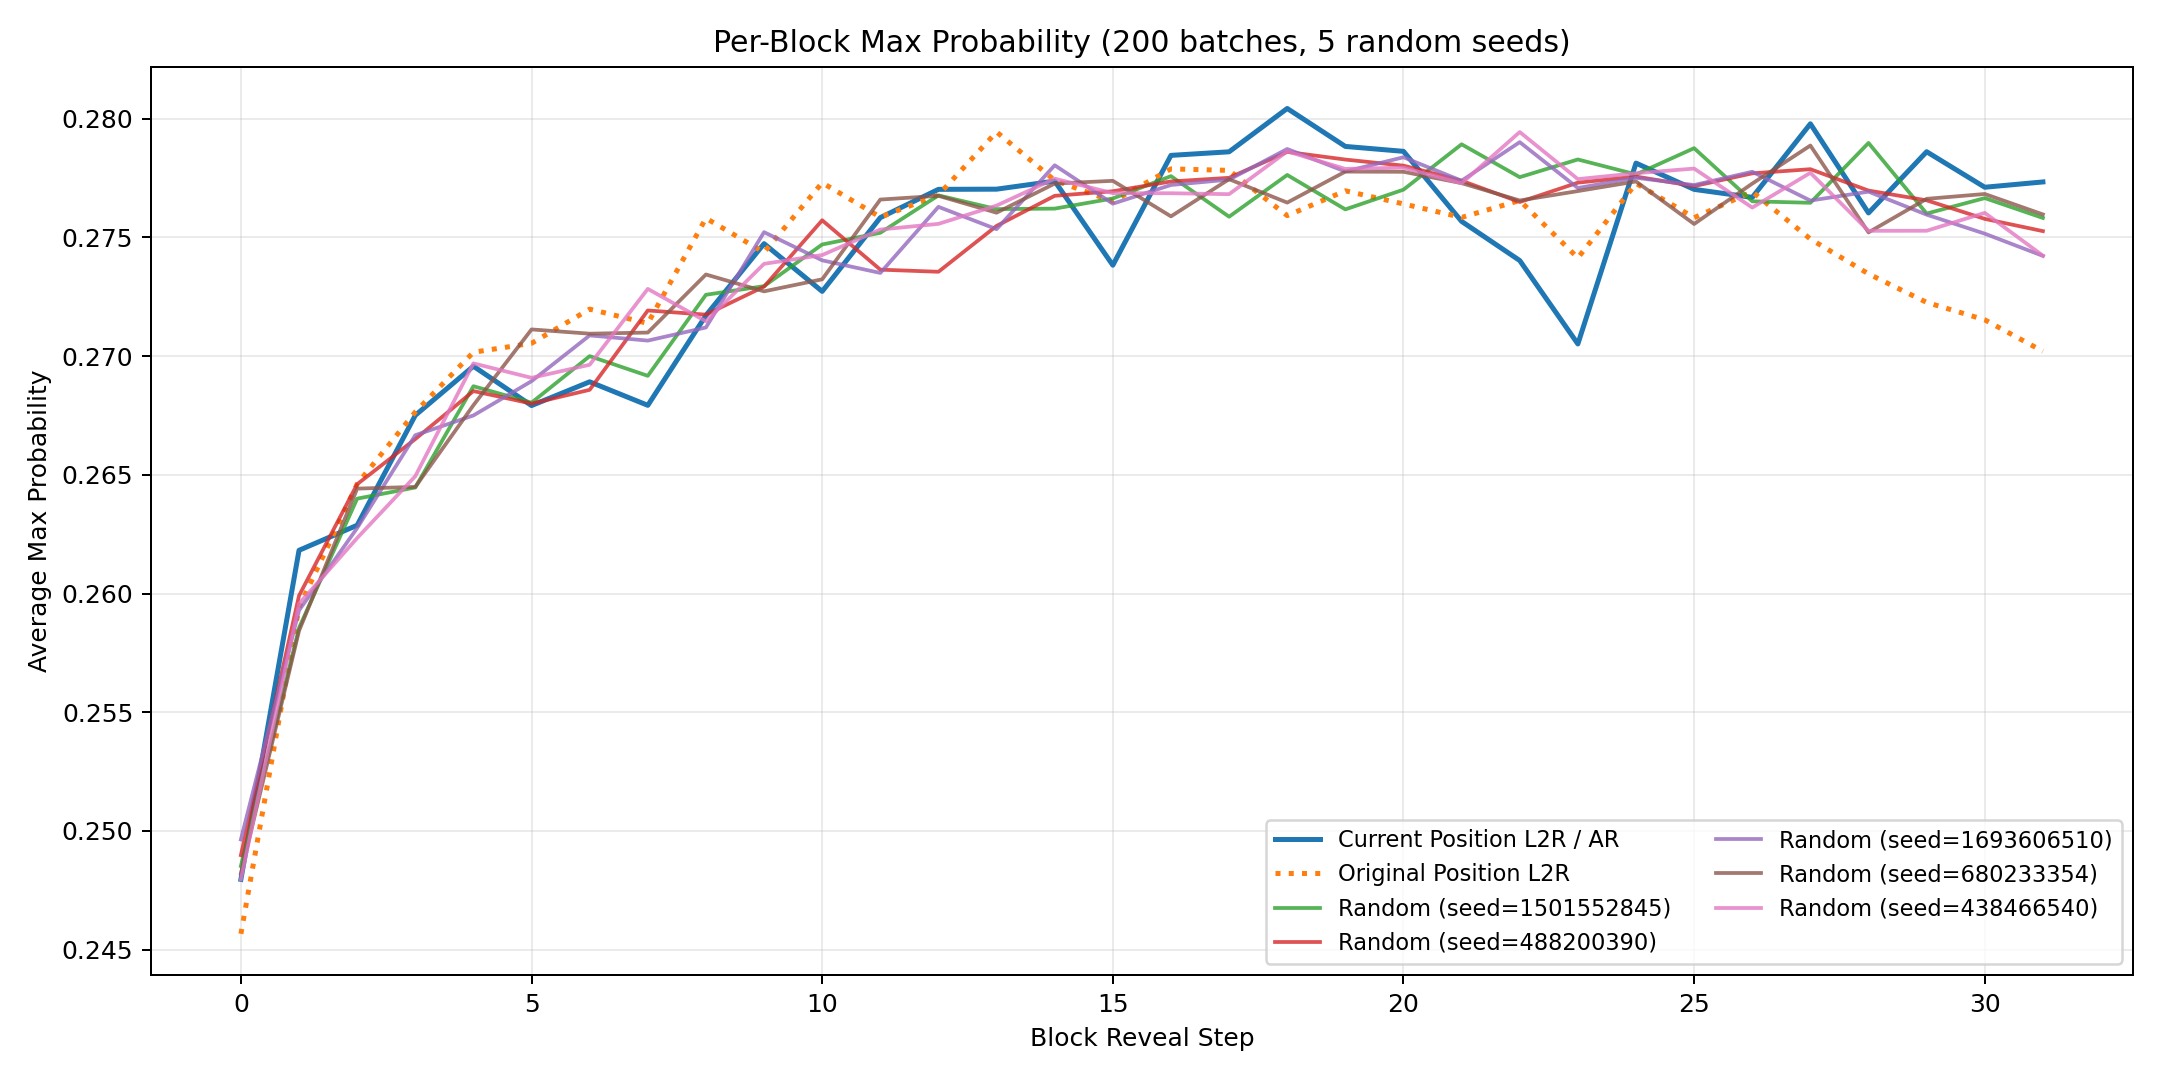

The data file committed next to this chart (first rows):
block_position, ar_mean, ar_std, original_position_ar_mean, original_position_ar_std, random_seed_1501552845, random_seed_488200390, random_seed_1693606510, random_seed_680233354, random_seed_438466540, random_mean, random_std
0, 0.248, 0.01251, 0.2457, 0.01359, 0.2485, 0.249, 0.2496, 0.2482, 0.248, 0.2487, 0.0005959
1, 0.2618, 0.01441, 0.2594, 0.01414, 0.2586, 0.2599, 0.2593, 0.2584, 0.2596, 0.2592, 0.000574
2, 0.2629, 0.01397, 0.2646, 0.01396, 0.264, 0.2646, 0.2628, 0.2644, 0.2623, 0.2636, 0.0009093
3, 0.2675, 0.01405, 0.2676, 0.01405, 0.2645, 0.2665, 0.2667, 0.2645, 0.2649, 0.2654, 0.0009737
4, 0.2696, 0.01389, 0.2702, 0.0142, 0.2687, 0.2685, 0.2675, 0.2679, 0.2697, 0.2685, 0.000748
5, 0.2679, 0.01416, 0.2705, 0.01542, 0.268, 0.268, 0.2689, 0.2711, 0.2691, 0.269, 0.001135
6, 0.2689, 0.0143, 0.272, 0.01304, 0.27, 0.2686, 0.2709, 0.2709, 0.2696, 0.27, 0.0008717
7, 0.2679, 0.01424, 0.2714, 0.01397, 0.2692, 0.2719, 0.2707, 0.271, 0.2728, 0.2711, 0.001234
8, 0.2717, 0.01478, 0.2758, 0.015, 0.2726, 0.2717, 0.2712, 0.2734, 0.2715, 0.2721, 0.0008183
9, 0.2747, 0.01454, 0.2744, 0.0135, 0.2729, 0.2729, 0.2752, 0.2727, 0.2739, 0.2735, 0.0009308
10, 0.2727, 0.01406, 0.2773, 0.01422, 0.2747, 0.2757, 0.274, 0.2732, 0.2743, 0.2744, 0.0008182
11, 0.2758, 0.01495, 0.2759, 0.01422, 0.2752, 0.2736, 0.2735, 0.2766, 0.2753, 0.2749, 0.001155
12, 0.277, 0.01439, 0.2768, 0.014, 0.2768, 0.2736, 0.2763, 0.2767, 0.2756, 0.2758, 0.001199
13, 0.277, 0.01465, 0.2794, 0.01501, 0.2762, 0.2755, 0.2753, 0.276, 0.2763, 0.2759, 0.000394
14, 0.2774, 0.01524, 0.2774, 0.01506, 0.2762, 0.2767, 0.278, 0.2773, 0.2775, 0.2771, 0.0006238
15, 0.2738, 0.01361, 0.2765, 0.014, 0.2766, 0.2769, 0.2764, 0.2774, 0.2769, 0.2768, 0.0003232
16, 0.2785, 0.01437, 0.2779, 0.01481, 0.2776, 0.2774, 0.2772, 0.2759, 0.2769, 0.277, 0.0005942
17, 0.2786, 0.01471, 0.2778, 0.01418, 0.2759, 0.2775, 0.2774, 0.2774, 0.2768, 0.277, 0.0006254
18, 0.2804, 0.01463, 0.2759, 0.01411, 0.2776, 0.2786, 0.2787, 0.2765, 0.2786, 0.278, 0.0008677
19, 0.2788, 0.01492, 0.277, 0.01441, 0.2762, 0.2783, 0.2778, 0.2778, 0.2779, 0.2776, 0.000723
20, 0.2786, 0.01429, 0.2764, 0.01425, 0.277, 0.278, 0.2784, 0.2778, 0.2779, 0.2778, 0.000452
21, 0.2757, 0.01529, 0.2758, 0.01443, 0.2789, 0.2774, 0.2774, 0.2773, 0.2773, 0.2776, 0.0006366
22, 0.274, 0.01485, 0.2766, 0.01378, 0.2775, 0.2765, 0.279, 0.2766, 0.2794, 0.2778, 0.001223
23, 0.2705, 0.01391, 0.2741, 0.01518, 0.2783, 0.2773, 0.2771, 0.2769, 0.2775, 0.2774, 0.0004677
24, 0.2781, 0.01496, 0.2773, 0.014, 0.2777, 0.2776, 0.2775, 0.2774, 0.2777, 0.2776, 0.0001206
25, 0.277, 0.01427, 0.2758, 0.01438, 0.2788, 0.2772, 0.2772, 0.2756, 0.2779, 0.2773, 0.001051
26, 0.2767, 0.01586, 0.2769, 0.0146, 0.2765, 0.2777, 0.2778, 0.2773, 0.2763, 0.2771, 0.0006127
27, 0.2798, 0.01493, 0.2749, 0.01427, 0.2765, 0.2779, 0.2765, 0.2789, 0.2777, 0.2775, 0.0009
28, 0.276, 0.01469, 0.2735, 0.01428, 0.279, 0.277, 0.2769, 0.2752, 0.2753, 0.2767, 0.001382
29, 0.2786, 0.01438, 0.2723, 0.01481, 0.276, 0.2766, 0.276, 0.2766, 0.2753, 0.2761, 0.0004875
30, 0.2771, 0.01473, 0.2715, 0.01484, 0.2767, 0.2758, 0.2752, 0.2768, 0.276, 0.2761, 0.0006058
31, 0.2773, 0.01531, 0.2702, 0.01407, 0.2758, 0.2753, 0.2742, 0.276, 0.2742, 0.2751, 0.0007514
